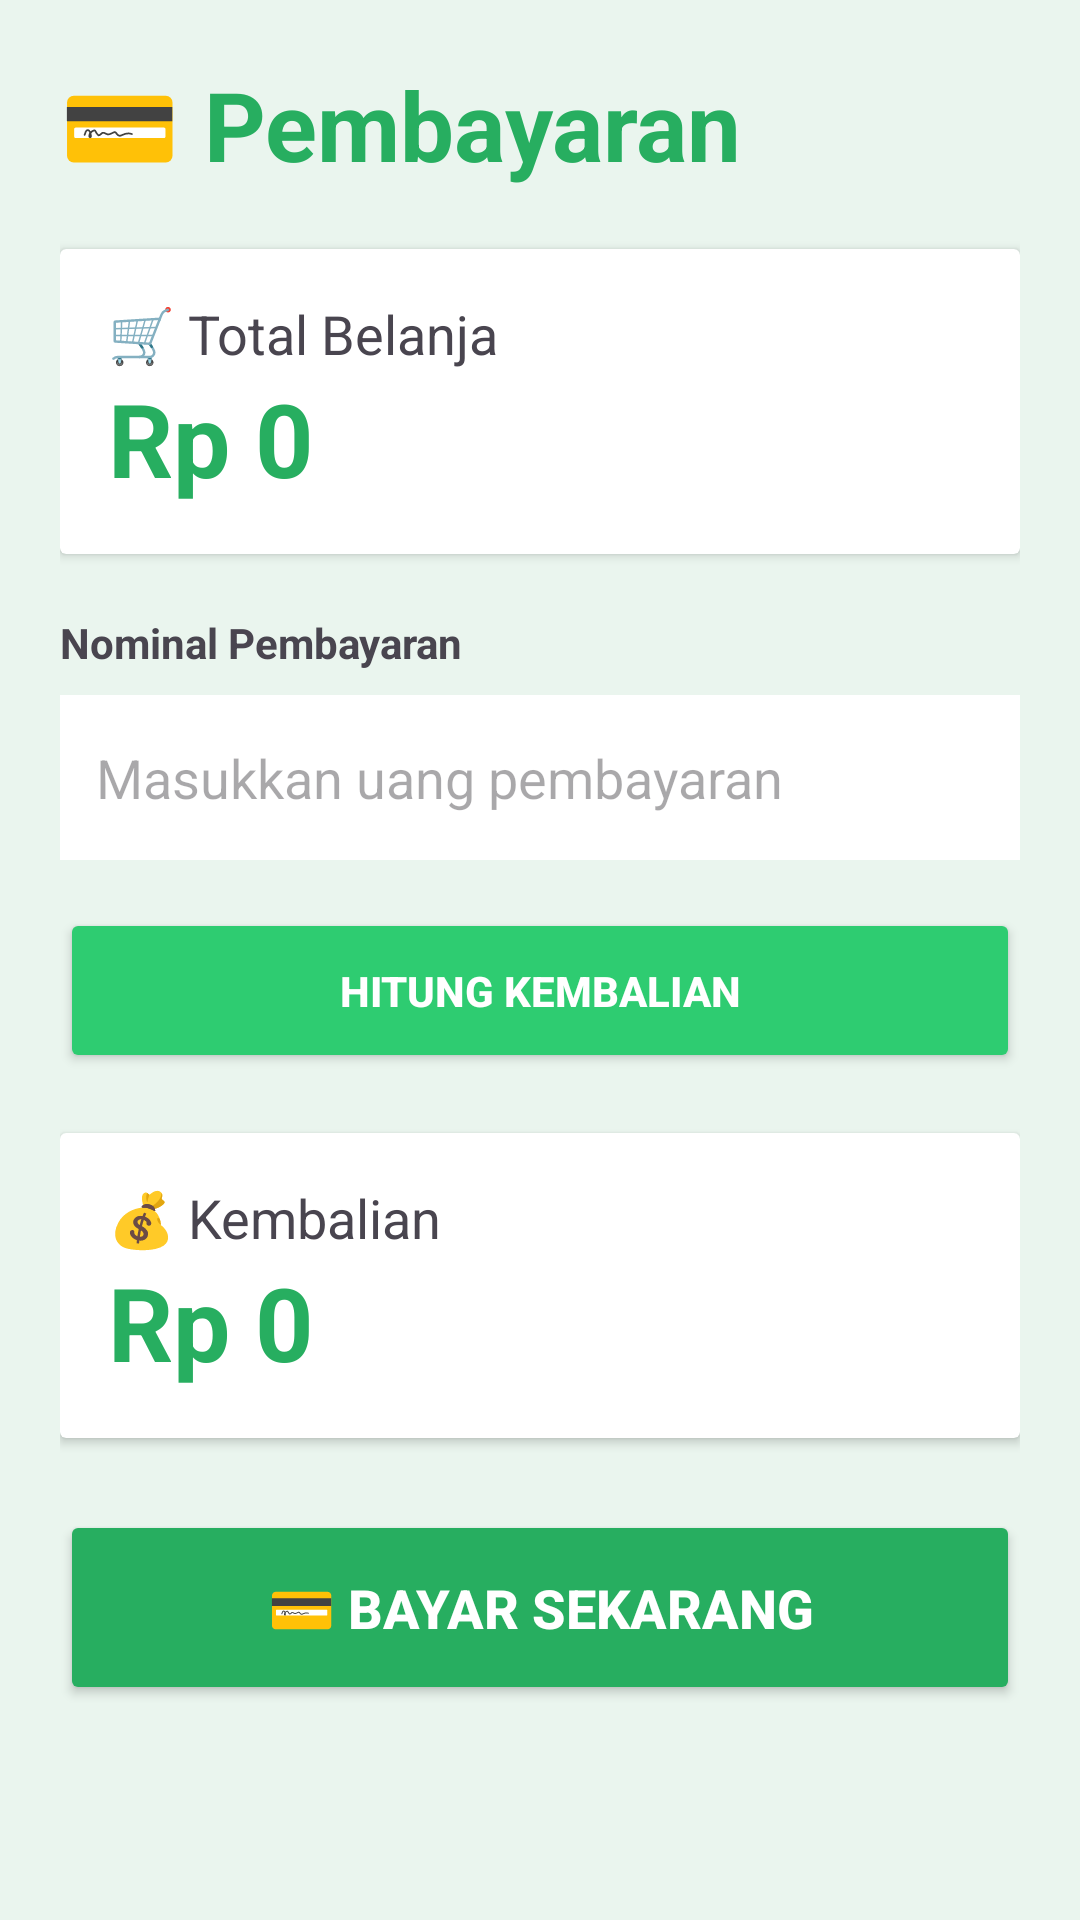

Reconstruct the res/layout file that produces this screen, plus the resources it refers to.
<!-- AndroidManifest.xml: application theme Theme.PharmaTic -->
<!-- res/layout/activity_pembayaran.xml -->
<?xml version="1.0" encoding="utf-8"?>
<ScrollView xmlns:android="http://schemas.android.com/apk/res/android"
    android:layout_width="match_parent"
    android:layout_height="match_parent"
    android:background="#EAF5EE">

    <LinearLayout
        android:layout_width="match_parent"
        android:layout_height="wrap_content"
        android:orientation="vertical"
        android:padding="20dp">

        <TextView
            android:layout_width="wrap_content"
            android:layout_height="wrap_content"
            android:text="💳 Pembayaran"
            android:textColor="#27AE60"
            android:textSize="32sp"
            android:textStyle="bold" />

        <androidx.cardview.widget.CardView
            android:layout_width="match_parent"
            android:layout_height="wrap_content"
            android:layout_marginTop="20dp"
            android:elevation="8dp">

            <LinearLayout
                android:layout_width="match_parent"
                android:layout_height="wrap_content"
                android:orientation="vertical"
                android:padding="16dp">

                <TextView
                    android:layout_width="wrap_content"
                    android:layout_height="wrap_content"
                    android:text="🛒 Total Belanja"
                    android:textSize="18sp" />

                <TextView
                    android:id="@+id/tvTotalBayar"
                    android:layout_width="wrap_content"
                    android:layout_height="wrap_content"
                    android:text="Rp 0"
                    android:textColor="#27AE60"
                    android:textSize="34sp"
                    android:textStyle="bold" />

            </LinearLayout>

        </androidx.cardview.widget.CardView>

        <TextView
            android:layout_width="wrap_content"
            android:layout_height="wrap_content"
            android:layout_marginTop="20dp"
            android:text="Nominal Pembayaran"
            android:textStyle="bold" />

        <EditText
            android:id="@+id/etNominal"
            android:layout_width="match_parent"
            android:layout_height="55dp"
            android:layout_marginTop="8dp"
            android:background="#FFFFFF"
            android:hint="Masukkan uang pembayaran"
            android:inputType="number"
            android:padding="12dp" />

        <Button
            android:id="@+id/btnHitung"
            android:layout_width="match_parent"
            android:layout_height="55dp"
            android:layout_marginTop="16dp"
            android:backgroundTint="#2ECC71"
            android:text="Hitung Kembalian"
            android:textColor="#FFFFFF"
            android:textStyle="bold" />

        <androidx.cardview.widget.CardView
            android:layout_width="match_parent"
            android:layout_height="wrap_content"
            android:layout_marginTop="20dp"
            android:elevation="8dp">

            <LinearLayout
                android:layout_width="match_parent"
                android:layout_height="wrap_content"
                android:orientation="vertical"
                android:padding="16dp">

                <TextView
                    android:layout_width="wrap_content"
                    android:layout_height="wrap_content"
                    android:text="💰 Kembalian"
                    android:textSize="18sp" />

                <TextView
                    android:id="@+id/tvKembalian"
                    android:layout_width="wrap_content"
                    android:layout_height="wrap_content"
                    android:text="Rp 0"
                    android:textColor="#27AE60"
                    android:textSize="34sp"
                    android:textStyle="bold" />

            </LinearLayout>

        </androidx.cardview.widget.CardView>

        <Button
            android:id="@+id/btnBayar"
            android:layout_width="match_parent"
            android:layout_height="65dp"
            android:layout_marginTop="24dp"
            android:backgroundTint="#27AE60"
            android:text="💳 BAYAR SEKARANG"
            android:textColor="#FFFFFF"
            android:textSize="18sp"
            android:textStyle="bold" />

    </LinearLayout>

</ScrollView>
<!-- resources referenced by this layout -->
<resources>
  <style name="Theme.PharmaTic" parent="Base.Theme.PharmaTic" />
  <style name="Base.Theme.PharmaTic" parent="Theme.Material3.DayNight.NoActionBar">
          
          
      </style>
</resources>
